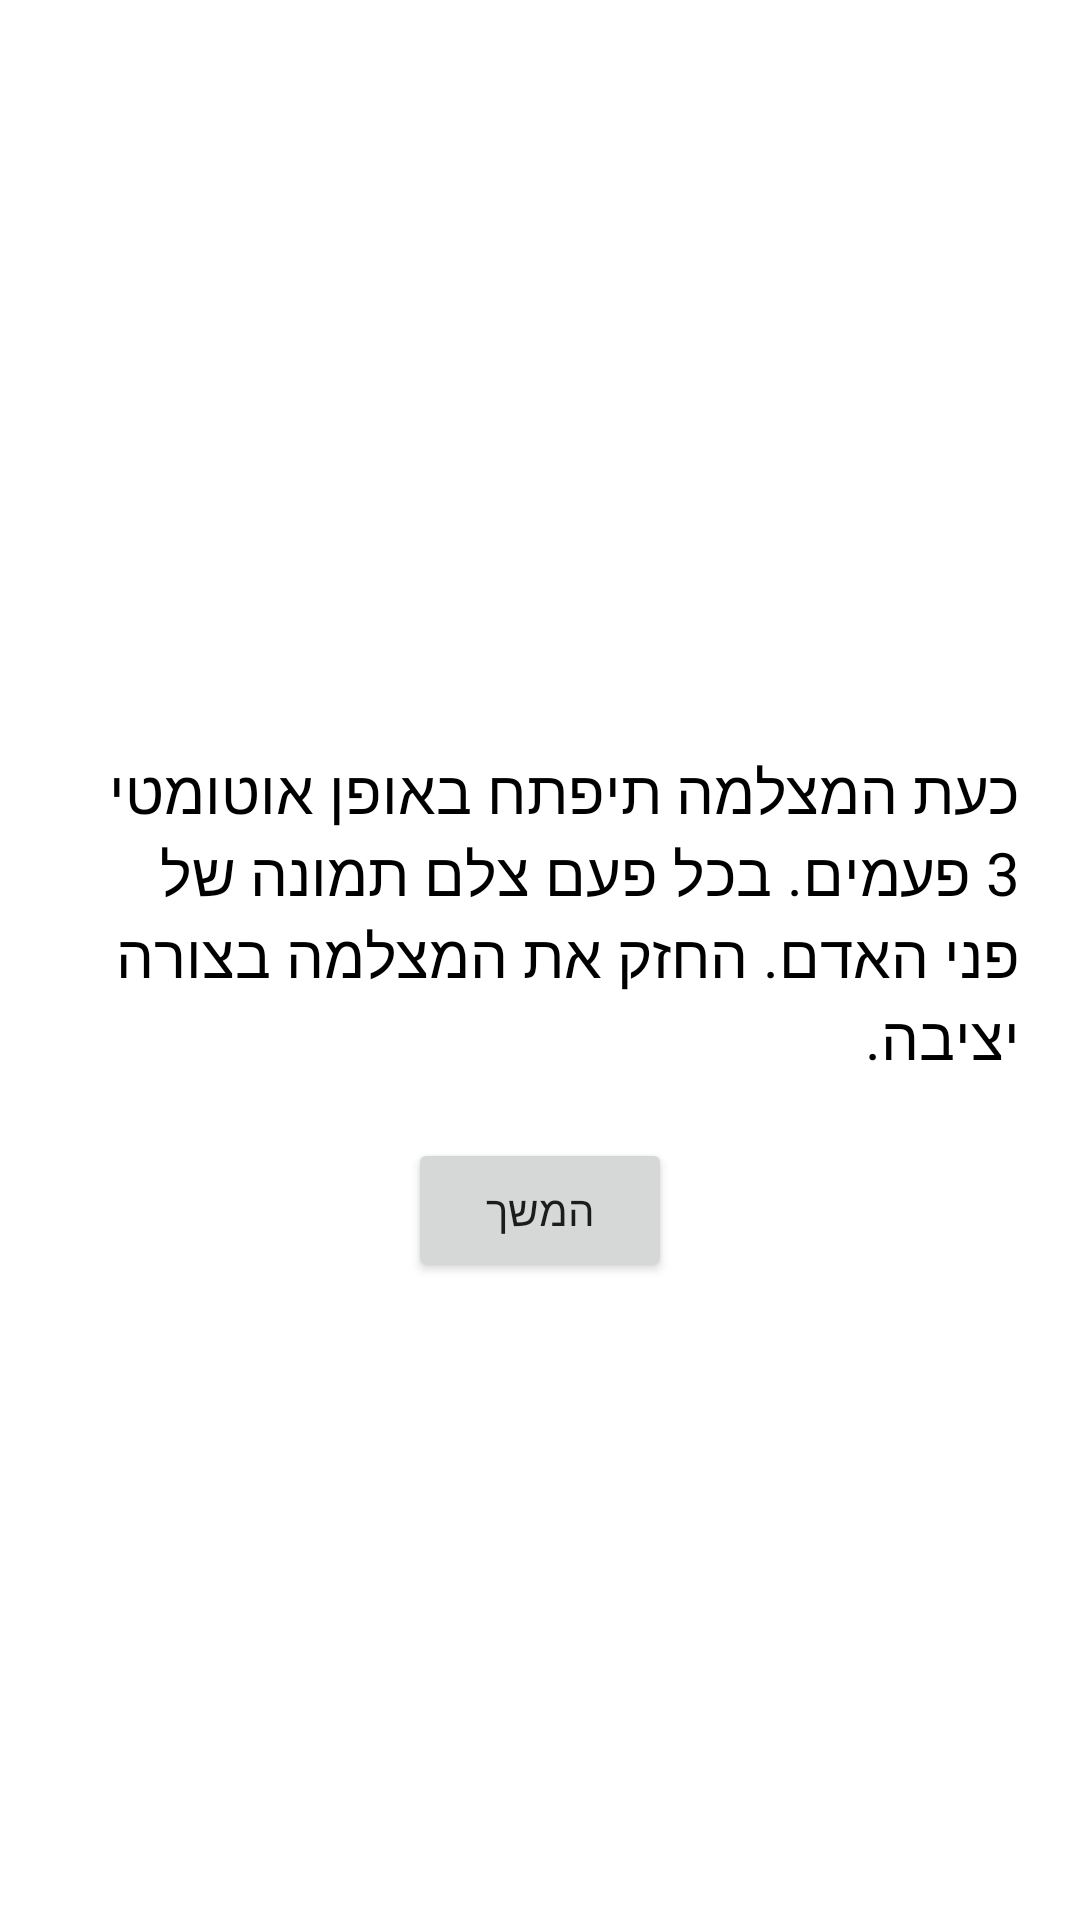

Here is an Android app screen rendered from its layout file. Give the layout XML and the strings, colors and styles it references.
<!-- AndroidManifest.xml: application theme Theme.Admin -->
<!-- res/layout/fragment_train_faces_explanation.xml -->
<?xml version="1.0" encoding="utf-8"?>
<LinearLayout xmlns:android="http://schemas.android.com/apk/res/android"
    xmlns:tools="http://schemas.android.com/tools"
    android:layout_width="match_parent"
    android:layout_height="match_parent"
    tools:context=".Fragments.TakePicturesAndTrainFaces"
    android:orientation="vertical"
    android:id="@+id/fragment_train_explanation">

    <TextView

        android:layout_width="match_parent"
        android:layout_height="wrap_content"
        android:layout_marginLeft="20dp"
        android:layout_marginTop="250dp"
        android:layout_marginRight="20dp"
        android:text="כעת המצלמה תיפתח באופן אוטומטי 3 פעמים. בכל פעם צלם תמונה של פני האדם. החזק את המצלמה בצורה יציבה."
        android:textSize="20sp"
        android:textColor="@color/black"/>

    <Button
        android:id="@+id/button_start_to_register"
        android:layout_width="wrap_content"
        android:layout_height="wrap_content"
        android:layout_gravity="center"
        android:layout_marginTop="20dp"
        android:text="המשך" />

    <ProgressBar
        android:id="@+id/progress_bar"
        android:layout_width="wrap_content"
        android:layout_height="wrap_content"
        android:layout_gravity="center"
        android:indeterminate="true"
        android:visibility="invisible"/>


</LinearLayout>
<!-- resources referenced by this layout -->
<resources>
  <style name="Theme.Admin" parent="Theme.MaterialComponents.DayNight.DarkActionBar">
          
          <item name="colorPrimary">#FF00668B</item>
          <item name="colorPrimaryVariant">@color/teal_700</item>
          <item name="colorOnPrimary">@color/white</item>
          
          <item name="colorSecondary">@color/teal_200</item>
          <item name="colorSecondaryVariant">@color/teal_700</item>
          <item name="colorOnSecondary">@color/black</item>
          
          <item name="android:statusBarColor" tools:targetApi="l">?attr/colorPrimaryVariant</item>
          
      </style>
  <!-- not gathered from this repository: default colours our renderer supplied (Android Studio template values) -->
  <color name="teal_200">#FF03DAC5</color>
  <color name="teal_700">#FF018786</color>
  <color name="black">#FF000000</color>
  <color name="white">#FFFFFFFF</color>
</resources>
